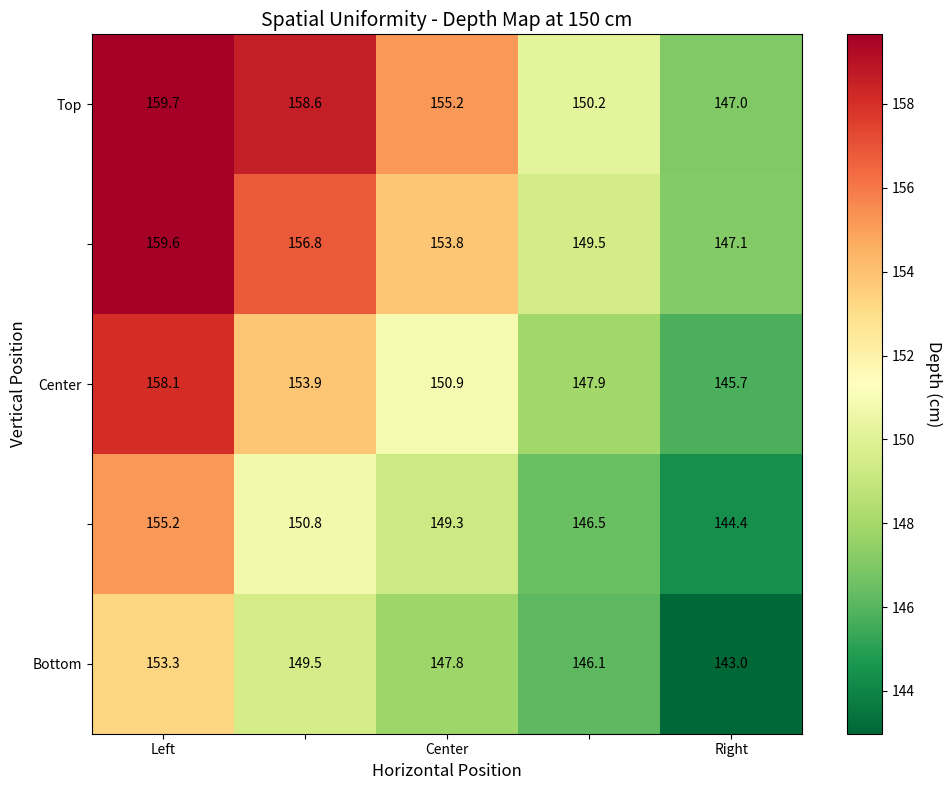

Write the Python code that produced this figure.
import matplotlib.pyplot as plt
import numpy as np

# Your spatial uniformity data (5x5 grid at 150 cm)
spatial_data = np.array([
    [159.66, 158.59, 155.20, 150.16, 147.02],
    [159.61, 156.81, 153.85, 149.47, 147.11],
    [158.07, 153.86, 150.90, 147.92, 145.74],
    [155.21, 150.78, 149.28, 146.49, 144.36],
    [153.28, 149.51, 147.85, 146.11, 142.98]
])

# Create heatmap
fig, ax = plt.subplots(figsize=(10, 8))
im = ax.imshow(spatial_data, cmap='RdYlGn_r', aspect='auto')

# Add colorbar
cbar = plt.colorbar(im, ax=ax)
cbar.set_label('Depth (cm)', rotation=270, labelpad=20, fontsize=12)

# Add text annotations
for i in range(5):
    for j in range(5):
        text = ax.text(j, i, f'{spatial_data[i, j]:.1f}',
                      ha="center", va="center", color="black", fontsize=10)

# Labels
ax.set_xticks(np.arange(5))
ax.set_yticks(np.arange(5))
ax.set_xticklabels(['Left', '', 'Center', '', 'Right'])
ax.set_yticklabels(['Top', '', 'Center', '', 'Bottom'])
ax.set_xlabel('Horizontal Position', fontsize=12)
ax.set_ylabel('Vertical Position', fontsize=12)
ax.set_title('Spatial Uniformity - Depth Map at 150 cm', fontsize=14)

plt.tight_layout()
plt.savefig('spatial_uniformity_heatmap.png', dpi=150, bbox_inches='tight')
print("✓ Heatmap saved as 'spatial_uniformity_heatmap.png'")
plt.show()